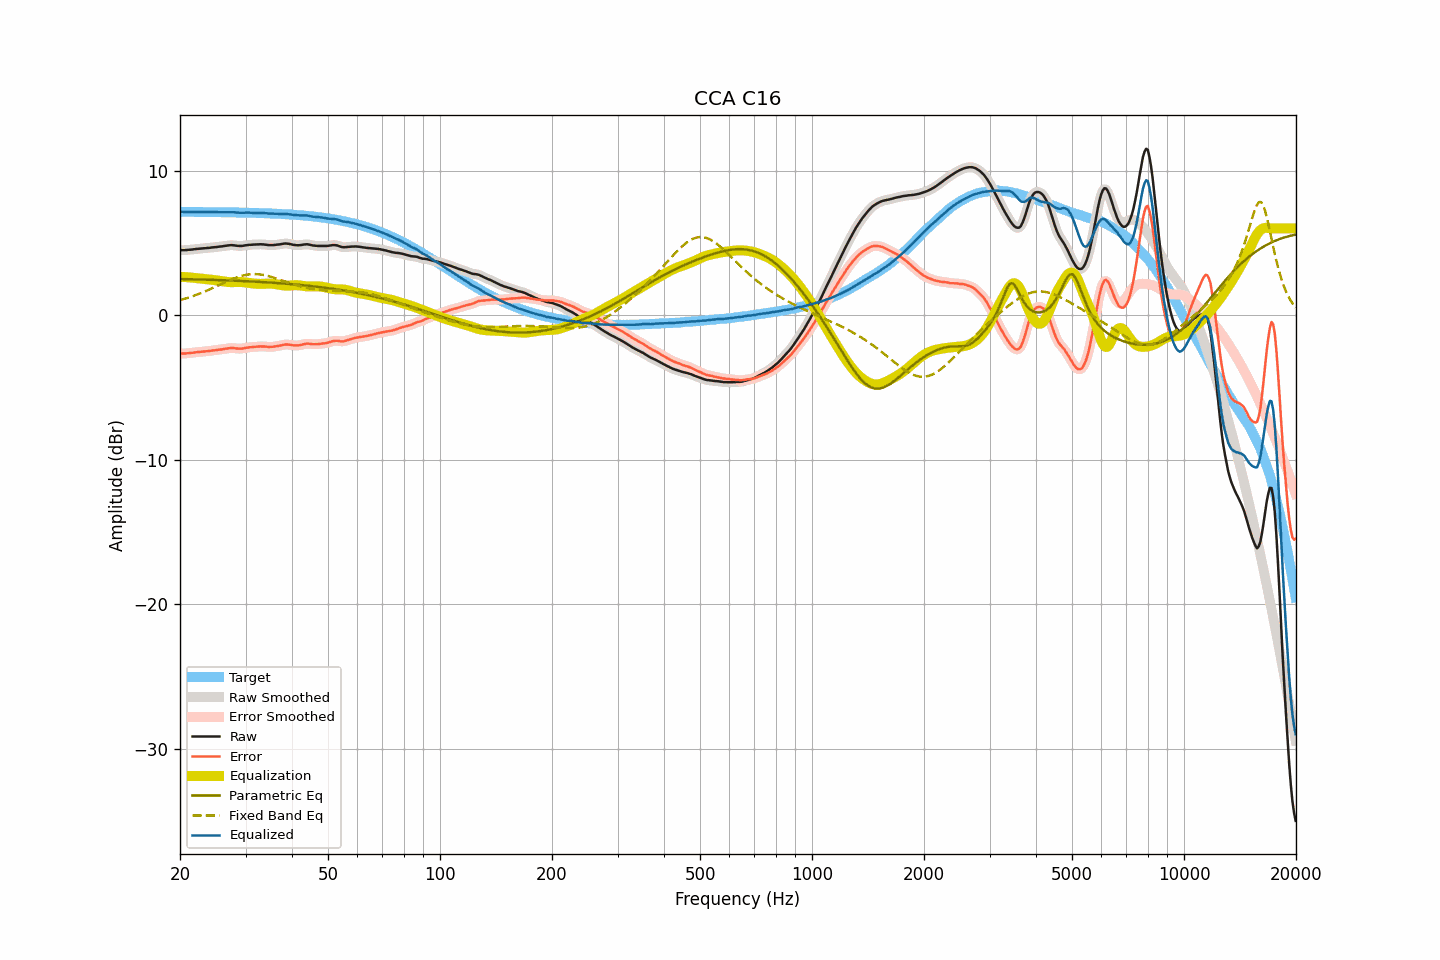

The file beside this chart, header and first rows:
frequency, raw, smoothed, error, error_smoothed, equalization, parametric_eq, fixed_band_eq, equalized_raw, equalized_smoothed, target
20.00, 4.50, 4.50, -2.65, -2.65, 2.66, 2.50, 1.04, 7.15, 7.16, 7.15
20.20, 4.50, 4.50, -2.65, -2.65, 2.65, 2.50, 1.08, 7.15, 7.15, 7.15
20.40, 4.50, 4.50, -2.65, -2.65, 2.65, 2.50, 1.11, 7.14, 7.14, 7.15
20.61, 4.50, 4.50, -2.65, -2.65, 2.64, 2.50, 1.14, 7.14, 7.14, 7.15
20.81, 4.51, 4.51, -2.64, -2.64, 2.63, 2.49, 1.17, 7.14, 7.14, 7.14
21.02, 4.52, 4.52, -2.63, -2.63, 2.62, 2.49, 1.21, 7.14, 7.14, 7.14
21.23, 4.53, 4.53, -2.62, -2.62, 2.61, 2.49, 1.25, 7.14, 7.14, 7.14
21.44, 4.54, 4.54, -2.61, -2.60, 2.60, 2.49, 1.28, 7.14, 7.14, 7.14
21.66, 4.55, 4.55, -2.59, -2.59, 2.59, 2.48, 1.32, 7.14, 7.14, 7.14
21.87, 4.57, 4.56, -2.57, -2.58, 2.58, 2.48, 1.36, 7.15, 7.14, 7.14
22.09, 4.58, 4.58, -2.56, -2.56, 2.57, 2.48, 1.40, 7.14, 7.14, 7.14
22.31, 4.59, 4.59, -2.55, -2.55, 2.55, 2.47, 1.44, 7.14, 7.14, 7.14
22.54, 4.60, 4.60, -2.54, -2.54, 2.54, 2.47, 1.49, 7.14, 7.14, 7.14
22.76, 4.61, 4.61, -2.53, -2.53, 2.53, 2.47, 1.53, 7.14, 7.14, 7.14
22.99, 4.62, 4.62, -2.52, -2.52, 2.52, 2.47, 1.57, 7.14, 7.14, 7.14
23.22, 4.63, 4.63, -2.51, -2.51, 2.51, 2.46, 1.62, 7.14, 7.14, 7.14
23.45, 4.64, 4.64, -2.50, -2.50, 2.50, 2.46, 1.67, 7.13, 7.13, 7.13
23.69, 4.65, 4.65, -2.49, -2.49, 2.48, 2.46, 1.72, 7.13, 7.13, 7.13
23.92, 4.66, 4.66, -2.47, -2.47, 2.47, 2.45, 1.76, 7.13, 7.13, 7.13
24.16, 4.67, 4.67, -2.46, -2.46, 2.46, 2.45, 1.81, 7.13, 7.13, 7.13
24.40, 4.69, 4.68, -2.44, -2.45, 2.45, 2.45, 1.86, 7.13, 7.13, 7.13
24.65, 4.70, 4.70, -2.43, -2.43, 2.43, 2.44, 1.91, 7.13, 7.13, 7.13
24.89, 4.71, 4.71, -2.42, -2.42, 2.42, 2.44, 1.97, 7.13, 7.13, 7.13
25.14, 4.72, 4.72, -2.41, -2.41, 2.41, 2.43, 2.02, 7.12, 7.13, 7.13
25.39, 4.74, 4.73, -2.39, -2.39, 2.39, 2.43, 2.07, 7.13, 7.12, 7.12
25.65, 4.75, 4.75, -2.38, -2.38, 2.37, 2.43, 2.12, 7.12, 7.12, 7.12
25.91, 4.76, 4.76, -2.36, -2.36, 2.36, 2.42, 2.17, 7.11, 7.12, 7.12
26.16, 4.78, 4.78, -2.34, -2.34, 2.34, 2.42, 2.23, 7.12, 7.11, 7.12
26.43, 4.80, 4.79, -2.32, -2.32, 2.32, 2.41, 2.28, 7.12, 7.11, 7.12
26.69, 4.81, 4.81, -2.31, -2.31, 2.30, 2.41, 2.33, 7.11, 7.12, 7.12
26.96, 4.83, 4.83, -2.29, -2.29, 2.29, 2.41, 2.38, 7.12, 7.12, 7.12
27.23, 4.84, 4.84, -2.28, -2.28, 2.28, 2.40, 2.43, 7.12, 7.12, 7.11
27.50, 4.85, 4.84, -2.26, -2.27, 2.28, 2.40, 2.47, 7.13, 7.13, 7.11
27.77, 4.84, 4.84, -2.27, -2.27, 2.28, 2.39, 2.52, 7.12, 7.12, 7.11
28.05, 4.83, 4.83, -2.28, -2.28, 2.29, 2.39, 2.56, 7.11, 7.11, 7.11
28.33, 4.81, 4.81, -2.30, -2.30, 2.29, 2.38, 2.60, 7.10, 7.10, 7.11
28.62, 4.80, 4.80, -2.31, -2.31, 2.30, 2.38, 2.64, 7.09, 7.09, 7.10
28.90, 4.79, 4.79, -2.31, -2.31, 2.30, 2.37, 2.68, 7.09, 7.09, 7.10
29.19, 4.79, 4.79, -2.31, -2.31, 2.30, 2.37, 2.71, 7.08, 7.08, 7.10
29.48, 4.80, 4.80, -2.30, -2.30, 2.29, 2.36, 2.74, 7.09, 7.09, 7.10
29.78, 4.82, 4.82, -2.28, -2.28, 2.28, 2.36, 2.77, 7.09, 7.09, 7.09
30.08, 4.84, 4.83, -2.25, -2.26, 2.26, 2.35, 2.79, 7.10, 7.10, 7.09
30.38, 4.85, 4.85, -2.24, -2.24, 2.25, 2.35, 2.81, 7.09, 7.10, 7.09
30.68, 4.87, 4.86, -2.22, -2.22, 2.23, 2.34, 2.82, 7.10, 7.09, 7.09
30.99, 4.87, 4.87, -2.21, -2.21, 2.21, 2.34, 2.83, 7.08, 7.09, 7.08
31.30, 4.88, 4.88, -2.20, -2.20, 2.20, 2.33, 2.84, 7.08, 7.08, 7.08
31.61, 4.89, 4.88, -2.19, -2.19, 2.19, 2.32, 2.84, 7.08, 7.07, 7.08
31.93, 4.89, 4.89, -2.19, -2.18, 2.18, 2.32, 2.84, 7.07, 7.07, 7.07
32.24, 4.90, 4.90, -2.17, -2.17, 2.17, 2.31, 2.84, 7.07, 7.07, 7.07
32.57, 4.90, 4.90, -2.17, -2.17, 2.17, 2.31, 2.83, 7.06, 7.07, 7.07
32.89, 4.91, 4.90, -2.16, -2.16, 2.17, 2.30, 2.82, 7.07, 7.07, 7.06
33.22, 4.90, 4.90, -2.16, -2.16, 2.17, 2.29, 2.80, 7.06, 7.07, 7.06
33.55, 4.90, 4.89, -2.16, -2.16, 2.17, 2.29, 2.78, 7.07, 7.06, 7.05
33.89, 4.88, 4.88, -2.17, -2.17, 2.17, 2.28, 2.76, 7.05, 7.05, 7.05
34.23, 4.87, 4.87, -2.18, -2.18, 2.18, 2.27, 2.73, 7.05, 7.04, 7.05
34.57, 4.85, 4.85, -2.19, -2.19, 2.18, 2.27, 2.70, 7.03, 7.04, 7.04
34.92, 4.85, 4.85, -2.19, -2.19, 2.18, 2.26, 2.67, 7.03, 7.03, 7.04
35.27, 4.85, 4.84, -2.19, -2.19, 2.18, 2.25, 2.64, 7.03, 7.03, 7.03
35.62, 4.85, 4.85, -2.18, -2.18, 2.17, 2.24, 2.61, 7.02, 7.02, 7.03
35.97, 4.86, 4.86, -2.17, -2.16, 2.16, 2.24, 2.57, 7.02, 7.02, 7.02
... 635 more rows
